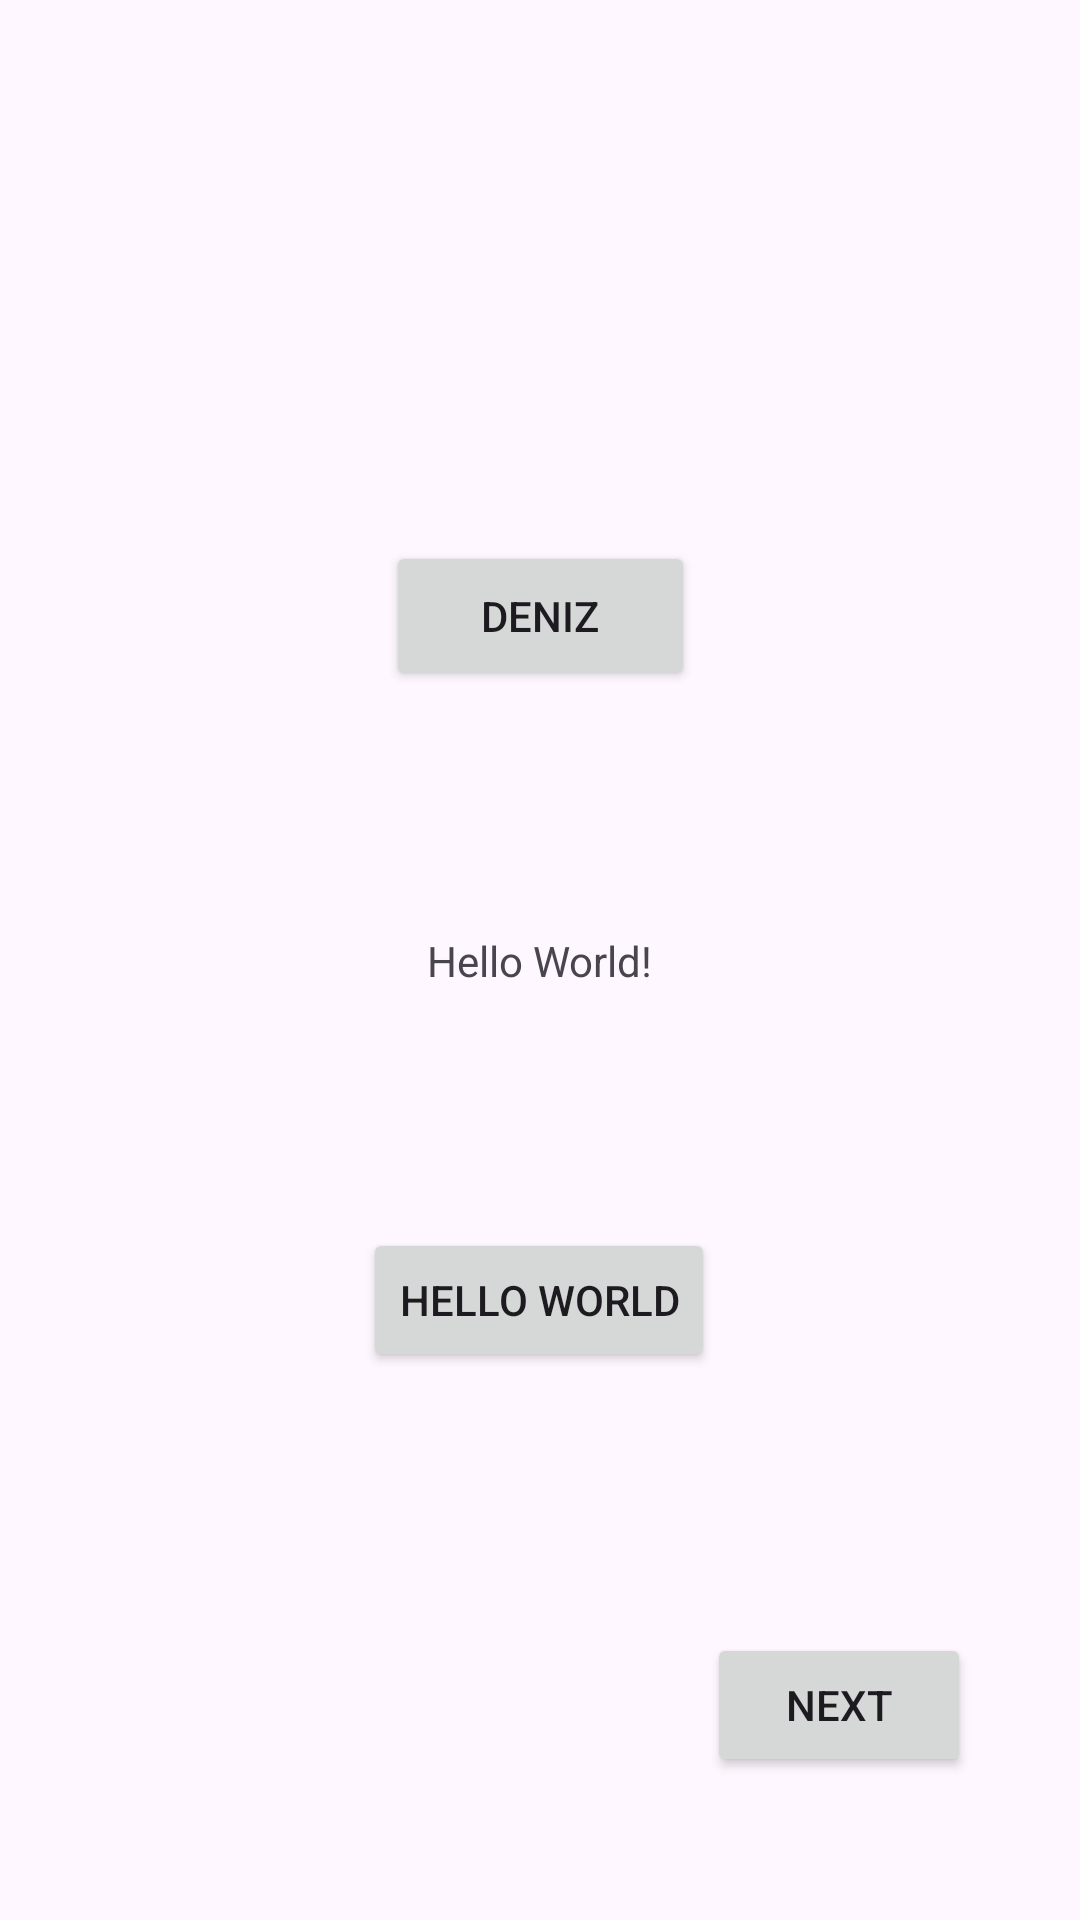

Here is an Android app screen rendered from its layout file. Give the layout XML and the strings, colors and styles it references.
<!-- AndroidManifest.xml: application theme Theme.TAILab -->
<!-- res/layout/activity_main.xml -->
<?xml version="1.0" encoding="utf-8"?>
<androidx.constraintlayout.widget.ConstraintLayout xmlns:android="http://schemas.android.com/apk/res/android"
    xmlns:app="http://schemas.android.com/apk/res-auto"
    xmlns:tools="http://schemas.android.com/tools"
    android:id="@+id/main"
    android:layout_width="match_parent"
    android:layout_height="match_parent"
    tools:context=".MainActivity">

    <TextView
        android:id="@+id/textView"
        android:layout_width="wrap_content"
        android:layout_height="wrap_content"
        android:text="Hello World!"
        app:layout_constraintBottom_toBottomOf="parent"
        app:layout_constraintEnd_toEndOf="parent"
        app:layout_constraintStart_toStartOf="parent"
        app:layout_constraintTop_toTopOf="parent" />

    <Button
        android:id="@+id/helloWorldButton"
        android:layout_width="wrap_content"
        android:layout_height="wrap_content"
        android:layout_marginStart="90dp"
        android:layout_marginTop="102dp"
        android:layout_marginEnd="90dp"
        android:layout_marginBottom="205dp"
        android:text="Hello World"
        app:layout_constraintBottom_toBottomOf="parent"
        app:layout_constraintEnd_toEndOf="parent"
        app:layout_constraintHorizontal_bias="0.495"
        app:layout_constraintStart_toStartOf="parent"
        app:layout_constraintTop_toBottomOf="@+id/textView" />

    <Button
        android:id="@+id/denizButton"
        android:layout_width="103dp"
        android:layout_height="50dp"
        android:layout_marginTop="203dp"
        android:layout_marginBottom="103dp"
        android:text="Deniz"
        app:layout_constraintBottom_toTopOf="@+id/textView"
        app:layout_constraintEnd_toEndOf="parent"
        app:layout_constraintStart_toStartOf="parent"
        app:layout_constraintTop_toTopOf="parent" />

    <Button
        android:id="@+id/nextButton"
        android:layout_width="wrap_content"
        android:layout_height="wrap_content"
        android:layout_marginStart="261dp"
        android:layout_marginTop="98dp"
        android:layout_marginEnd="62dp"
        android:layout_marginBottom="59dp"
        android:text="Next"
        app:layout_constraintBottom_toBottomOf="parent"
        app:layout_constraintEnd_toEndOf="parent"
        app:layout_constraintStart_toStartOf="parent"
        app:layout_constraintTop_toBottomOf="@+id/helloWorldButton" />

</androidx.constraintlayout.widget.ConstraintLayout>
<!-- resources referenced by this layout -->
<resources>
  <style name="Theme.TAILab" parent="Base.Theme.TAILab" />
  <style name="Base.Theme.TAILab" parent="Theme.Material3.DayNight.NoActionBar">
          
          
      </style>
</resources>
